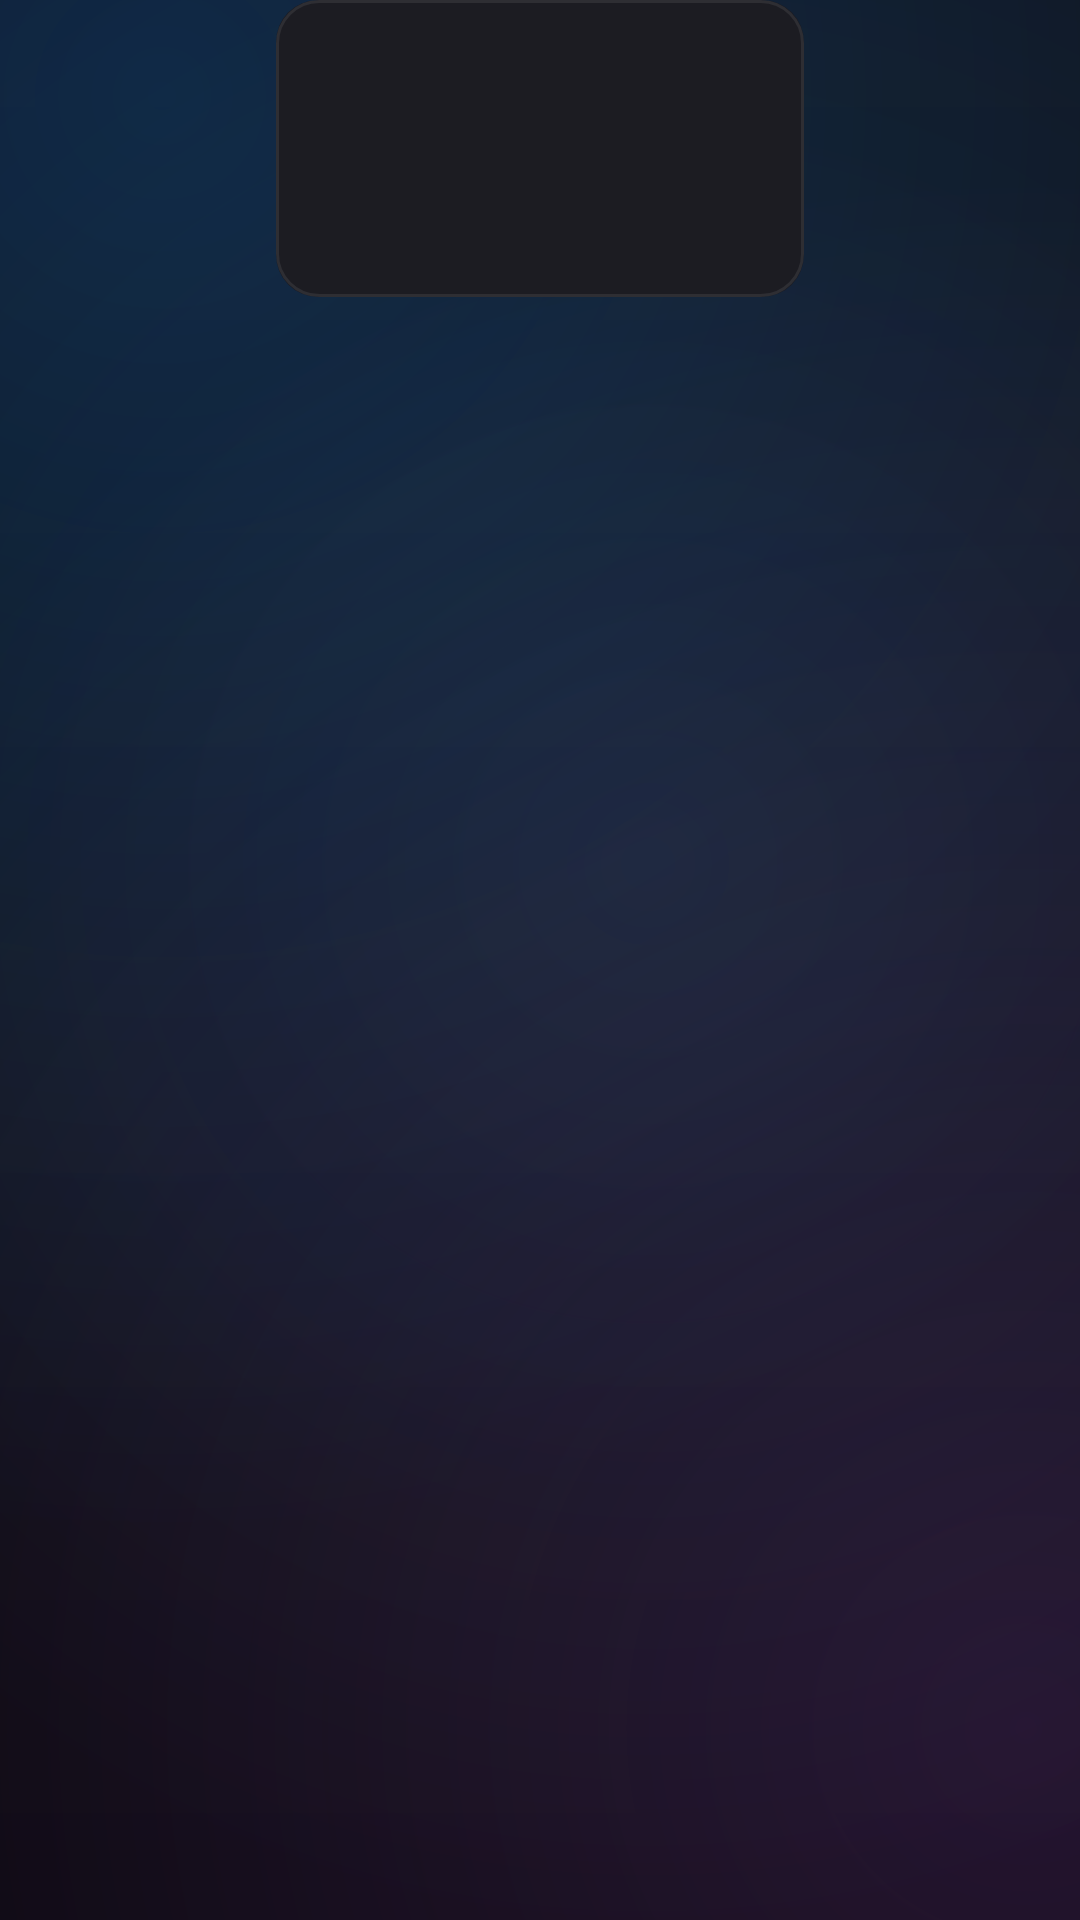

Write the Android layout XML for this screen, with the resource values it uses.
<!-- AndroidManifest.xml: application theme LauncherTheme -->
<!-- res/layout/wallpaper_item.xml -->
<?xml version="1.0" encoding="utf-8"?>
<LinearLayout xmlns:android="http://schemas.android.com/apk/res/android"
    android:layout_width="176dp"
    android:layout_height="wrap_content"
    android:layout_marginEnd="18dp"
    android:clickable="true"
    android:clipChildren="false"
    android:focusable="true"
    android:gravity="center_horizontal"
    android:orientation="vertical">

    <FrameLayout
        android:id="@+id/wp_card"
        android:layout_width="176dp"
        android:layout_height="99dp"
        android:background="@drawable/tile_bg"
        android:duplicateParentState="true"
        android:foreground="@drawable/tile_fg">

        <ImageView
            android:id="@+id/wp_image"
            android:layout_width="match_parent"
            android:layout_height="match_parent"
            android:scaleType="centerCrop" />

        <ImageView
            android:id="@+id/wp_check"
            android:layout_width="20dp"
            android:layout_height="20dp"
            android:layout_gravity="top|end"
            android:layout_margin="7dp"
            android:src="@drawable/ic_check"
            android:visibility="gone" />
    </FrameLayout>

    <TextView
        android:id="@+id/wp_label"
        android:layout_width="wrap_content"
        android:layout_height="wrap_content"
        android:layout_marginTop="12dp"
        android:ellipsize="end"
        android:fontFamily="sans-serif-medium"
        android:maxLines="1"
        android:textColor="#B3FFFFFF"
        android:textSize="11sp" />
</LinearLayout>
<!-- resources referenced by this layout -->
<resources>
  <!-- drawable ic_check (drawable) -->
  <?xml version="1.0" encoding="utf-8"?>
  <vector xmlns:android="http://schemas.android.com/apk/res/android"
      android:width="20dp" android:height="20dp" android:viewportWidth="24" android:viewportHeight="24">
      <path android:fillColor="#FF0A84FF" android:pathData="M12,2a10,10 0 1 1 0,20a10,10 0 1 1 0,-20z" />
      <path android:strokeColor="#FFFFFFFF" android:strokeWidth="2.4" android:strokeLineCap="round"
          android:strokeLineJoin="round" android:pathData="M7.5,12.4l3,3l6,-6.4" />
  </vector>
  <!-- drawable tile_bg (drawable) -->
  <?xml version="1.0" encoding="utf-8"?>
  <shape xmlns:android="http://schemas.android.com/apk/res/android">
      <corners android:radius="14dp" />
      <solid android:color="#FF1C1C22" />
  </shape>
  <!-- drawable tile_fg (drawable) -->
  <?xml version="1.0" encoding="utf-8"?>
  <selector xmlns:android="http://schemas.android.com/apk/res/android">
      <item android:state_focused="true">
          <layer-list>
              <item>
                  <shape>
                      <corners android:radius="14dp" />
                      <gradient android:angle="270" android:type="linear"
                          android:startColor="#38FFFFFF" android:centerColor="#0AFFFFFF" android:endColor="#00FFFFFF" />
                  </shape>
              </item>
              <item>
                  <shape>
                      <corners android:radius="14dp" />
                      <stroke android:width="1dp" android:color="#59FFFFFF" />
                  </shape>
              </item>
          </layer-list>
      </item>
      <item>
          <shape>
              <corners android:radius="14dp" />
              <stroke android:width="1dp" android:color="#14FFFFFF" />
          </shape>
      </item>
  </selector>
  <style name="LauncherTheme" parent="@android:style/Theme.DeviceDefault.NoActionBar.Fullscreen">
          <item name="android:windowBackground">@drawable/wallpaper</item>
          <item name="android:windowShowWallpaper">false</item>
          <item name="android:windowAnimationStyle">@null</item>
          <item name="android:colorAccent">#FF5EC8FF</item>
      </style>
  <!-- drawable wallpaper (drawable) -->
  <?xml version="1.0" encoding="utf-8"?>
  <layer-list xmlns:android="http://schemas.android.com/apk/res/android">
      <item>
          <shape>
              <gradient android:type="linear" android:angle="270"
                  android:startColor="#FF101016" android:endColor="#FF07070A" />
          </shape>
      </item>
      <item>
          <shape>
              <gradient android:type="radial" android:gradientRadius="480dp"
                  android:centerX="0.15" android:centerY="0.05"
                  android:startColor="#330A84FF" android:endColor="#000A84FF" />
          </shape>
      </item>
      <item>
          <shape>
              <gradient android:type="radial" android:gradientRadius="520dp"
                  android:centerX="0.95" android:centerY="0.9"
                  android:startColor="#29BF5AF2" android:endColor="#00BF5AF2" />
          </shape>
      </item>
      <item>
          <shape>
              <gradient android:type="radial" android:gradientRadius="360dp"
                  android:centerX="0.6" android:centerY="0.45"
                  android:startColor="#1464D2FF" android:endColor="#0064D2FF" />
          </shape>
      </item>
  </layer-list>
</resources>
